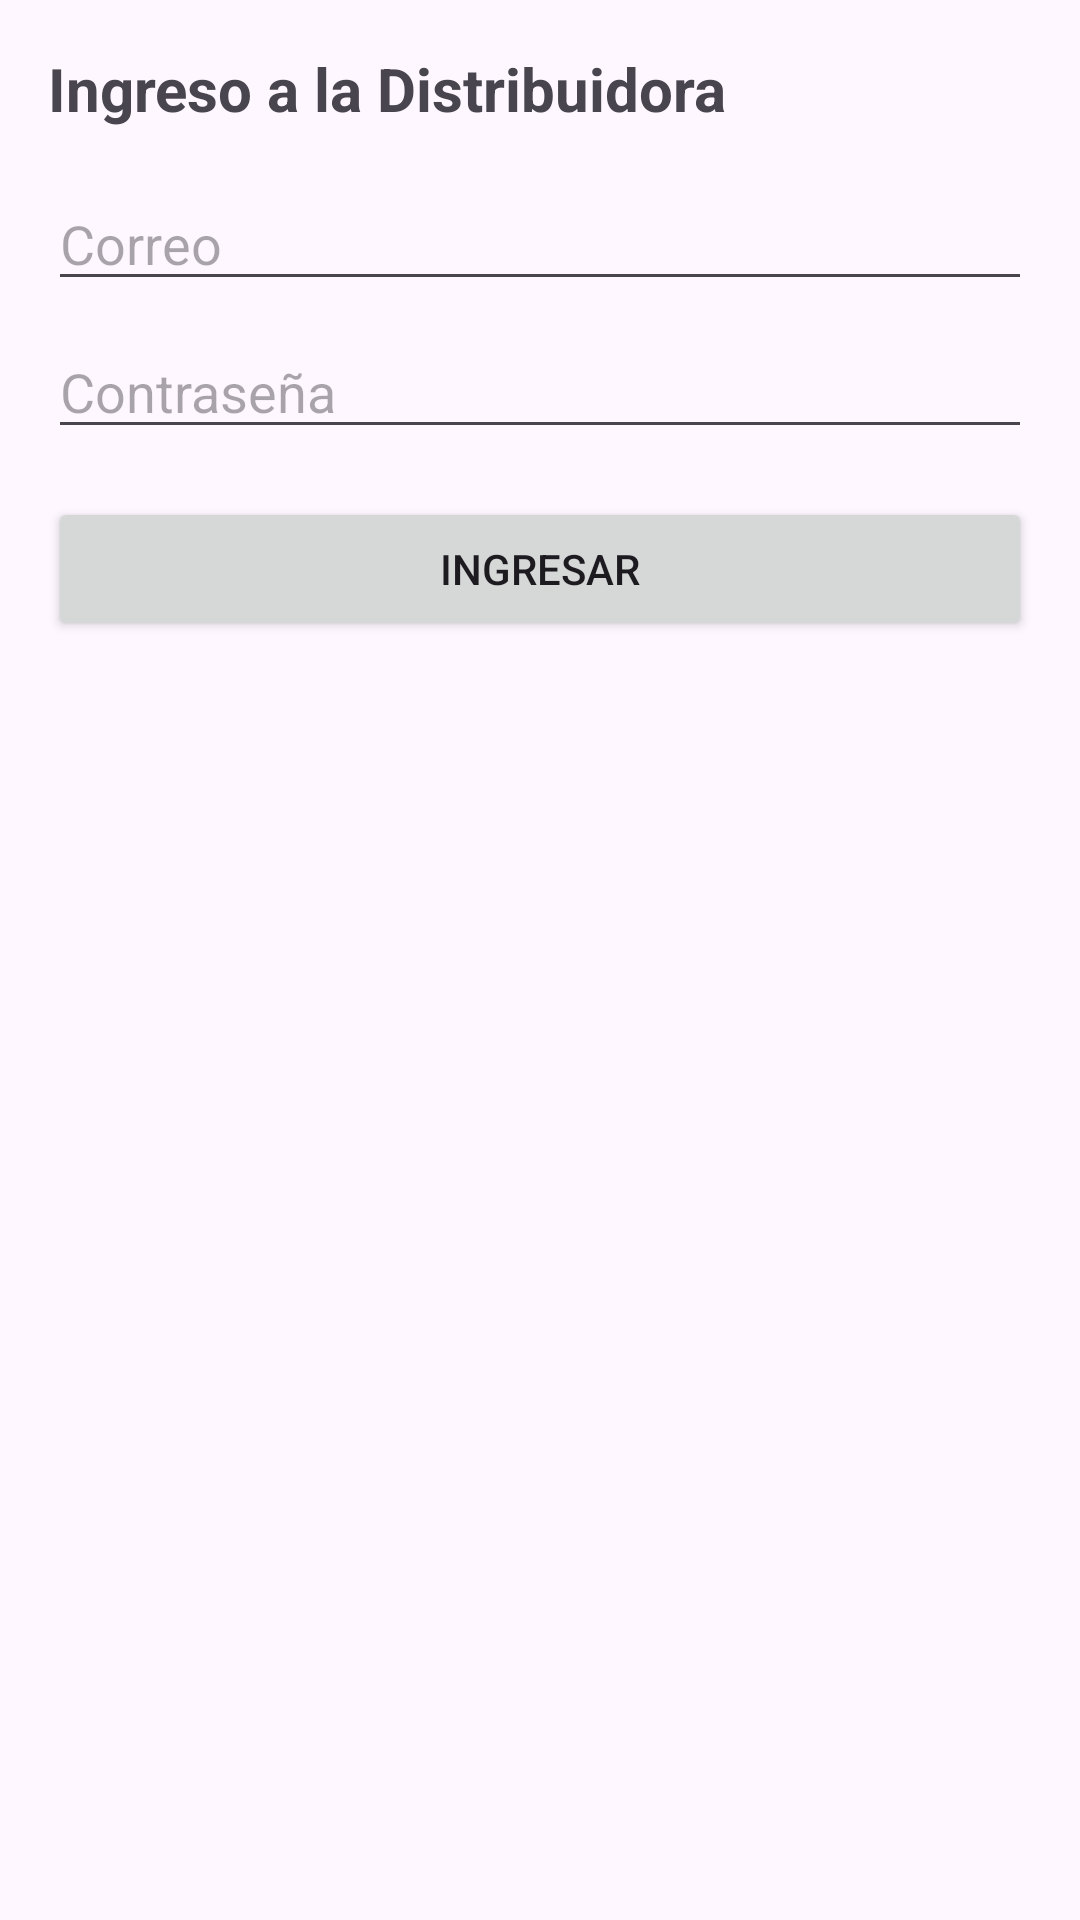

Produce the Android XML layout that renders to this screen, including the resource entries it uses.
<!-- AndroidManifest.xml: application theme Theme.DistribuidoraApp -->
<!-- res/layout/activity_login.xml -->
<?xml version="1.0" encoding="utf-8"?>
<androidx.constraintlayout.widget.ConstraintLayout
    xmlns:android="http://schemas.android.com/apk/res/android"
    xmlns:app="http://schemas.android.com/apk/res-auto"
    android:padding="16dp"
    android:layout_width="match_parent"
    android:layout_height="match_parent">

    <TextView
        android:id="@+id/tvTitulo"
        android:text="Ingreso a la Distribuidora"
        android:textStyle="bold"
        android:textSize="20sp"
        android:layout_width="0dp"
        android:layout_height="wrap_content"
        app:layout_constraintTop_toTopOf="parent"
        app:layout_constraintStart_toStartOf="parent"
        app:layout_constraintEnd_toEndOf="parent"/>

    <EditText
        android:id="@+id/etEmail"
        android:hint="Correo"
        android:inputType="textEmailAddress"
        android:layout_width="0dp"
        android:layout_height="wrap_content"
        android:layout_marginTop="16dp"
        app:layout_constraintTop_toBottomOf="@id/tvTitulo"
        app:layout_constraintStart_toStartOf="parent"
        app:layout_constraintEnd_toEndOf="parent"/>

    <EditText
        android:id="@+id/etPass"
        android:hint="Contraseña"
        android:inputType="textPassword"
        android:layout_width="0dp"
        android:layout_height="wrap_content"
        android:layout_marginTop="8dp"
        app:layout_constraintTop_toBottomOf="@id/etEmail"
        app:layout_constraintStart_toStartOf="parent"
        app:layout_constraintEnd_toEndOf="parent"/>

    <Button
        android:id="@+id/btnLogin"
        android:text="Ingresar"
        android:layout_width="0dp"
        android:layout_height="wrap_content"
        android:layout_marginTop="16dp"
        app:layout_constraintTop_toBottomOf="@id/etPass"
        app:layout_constraintStart_toStartOf="parent"
        app:layout_constraintEnd_toEndOf="parent"/>


</androidx.constraintlayout.widget.ConstraintLayout>
<!-- resources referenced by this layout -->
<resources>
  <style name="Theme.DistribuidoraApp" parent="Theme.Material3.DayNight.NoActionBar">
          <item name="colorPrimary">@color/purple_500</item>
          <item name="colorPrimaryVariant">@color/purple_700</item>
          <item name="colorOnPrimary">@color/white</item>
          <item name="colorSecondary">@color/teal_200</item>
      </style>
  <color name="purple_500">#6200EE</color>
  <color name="purple_700">#3700B3</color>
  <color name="white">#FFFFFF</color>
  <color name="teal_200">#03DAC5</color>
</resources>
